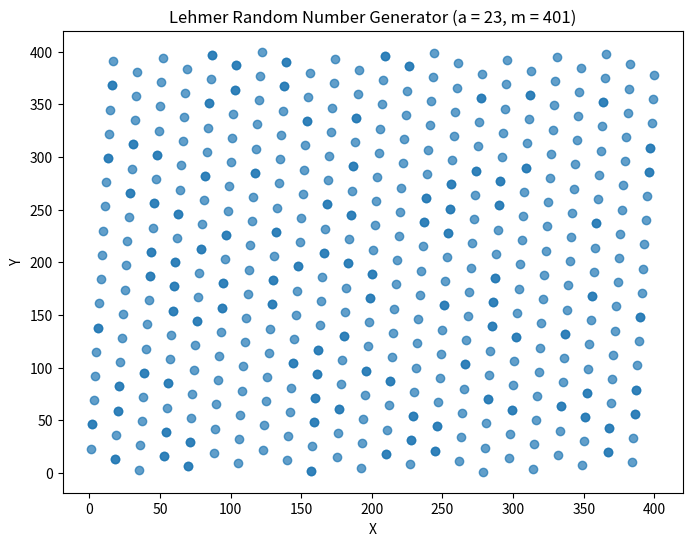

Generate this figure with matplotlib:
import matplotlib.pyplot as plt

class LehmerRandomGenerator:
    def __init__(self, seed, multiplier, modulus):
        self.seed = seed
        self.multiplier = multiplier
        self.modulus = modulus

    def generate(self):
        self.seed = (self.multiplier * self.seed) % self.modulus
        return self.seed

if __name__ == "__main__":
    initial_seed = 7
    multiplier =  23 # 16807
    modulus =  401 # 2147483647

    generator = LehmerRandomGenerator(initial_seed, multiplier, modulus)

    num_numbers_to_generate = 500
    lehmer_sequence = []
    for _ in range(num_numbers_to_generate):
        random_number = generator.generate()
        print(random_number)
        lehmer_sequence.append(random_number)

    plt.figure(figsize=(8, 6))
    plt.scatter(lehmer_sequence[:-1], lehmer_sequence[1:], alpha=0.7)
    plt.xlabel("X")
    plt.ylabel("Y")
    plt.title(f"Lehmer Random Number Generator (a = {multiplier}, m = {modulus})")
    plt.show()

"""
The plot has a pattern, this shows us that the "random" points are not random.
"""